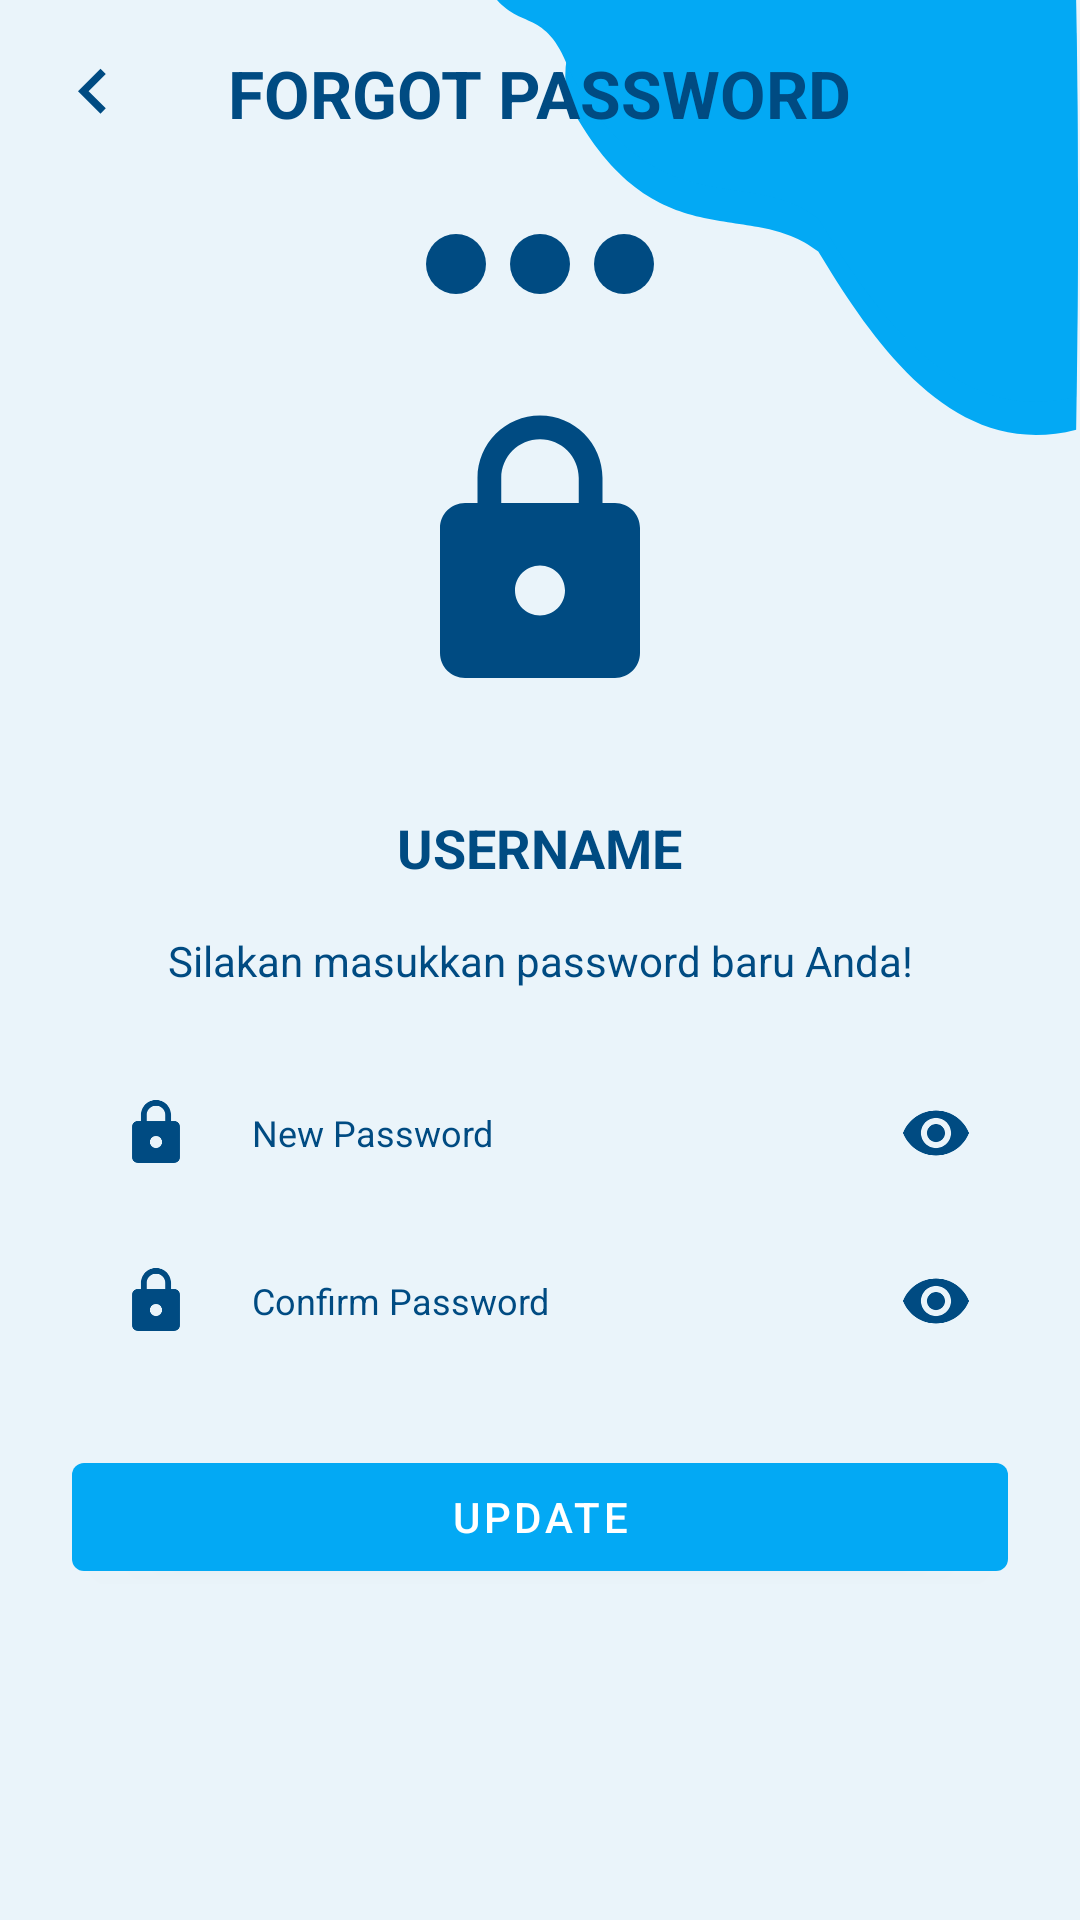

Produce the Android XML layout that renders to this screen, including the resource entries it uses.
<!-- AndroidManifest.xml: application theme Theme.SPANDUK -->
<!-- res/layout/activity_update_password.xml -->
<?xml version="1.0" encoding="utf-8"?>
<androidx.core.widget.NestedScrollView xmlns:android="http://schemas.android.com/apk/res/android"
    xmlns:app="http://schemas.android.com/apk/res-auto"
    xmlns:tools="http://schemas.android.com/tools"
    android:layout_width="match_parent"
    android:layout_height="match_parent"
    android:fillViewport="true"
    tools:context=".ui.sign.UpdatePasswordActivity">

    <androidx.constraintlayout.widget.ConstraintLayout
        android:layout_width="match_parent"
        android:layout_height="match_parent"
        android:background="@color/snow">

        <ImageView
            android:layout_width="195dp"
            android:layout_height="145dp"
            android:src="@drawable/ic_background_right"
            app:layout_constraintEnd_toEndOf="parent"
            app:layout_constraintTop_toTopOf="parent"
            tools:ignore="ContentDescription" />

        <RelativeLayout
            android:id="@+id/toolbar"
            android:layout_width="match_parent"
            android:layout_height="wrap_content"
            android:layout_margin="16dp"
            app:layout_constraintEnd_toEndOf="parent"
            app:layout_constraintStart_toStartOf="parent"
            app:layout_constraintTop_toTopOf="parent">

            <TextView
                style="@style/TextBold.Blue22"
                android:layout_width="wrap_content"
                android:layout_height="wrap_content"
                android:layout_centerInParent="true"
                android:text="@string/forgot_password"
                android:textAllCaps="true" />

            <ImageView
                android:id="@+id/btn_back"
                android:layout_width="30dp"
                android:layout_height="30dp"
                android:src="@drawable/ic_keyboard_arrow_left_blue"
                tools:ignore="ContentDescription" />
        </RelativeLayout>

        <LinearLayout
            android:id="@+id/dots"
            android:layout_width="wrap_content"
            android:layout_height="wrap_content"
            android:layout_marginTop="32dp"
            android:orientation="horizontal"
            app:layout_constraintEnd_toEndOf="parent"
            app:layout_constraintStart_toStartOf="parent"
            app:layout_constraintTop_toBottomOf="@id/toolbar">

            <ImageView
                android:layout_width="20dp"
                android:layout_height="20dp"
                android:src="@drawable/shape_rounded_45_blue"
                app:layout_constraintStart_toStartOf="parent"
                app:layout_constraintTop_toBottomOf="@id/toolbar"
                tools:ignore="ContentDescription" />

            <ImageView
                android:layout_width="20dp"
                android:layout_height="20dp"
                android:layout_marginStart="8dp"
                android:src="@drawable/shape_rounded_45_blue"
                tools:ignore="ContentDescription" />

            <ImageView
                android:layout_width="20dp"
                android:layout_height="20dp"
                android:layout_marginStart="8dp"
                android:src="@drawable/shape_rounded_45_blue"
                tools:ignore="ContentDescription" />
        </LinearLayout>

        <ImageView
            android:id="@+id/iv_lock"
            android:layout_width="100dp"
            android:layout_height="100dp"
            android:src="@drawable/ic_lock_blue"
            app:layout_constraintBottom_toTopOf="@id/tv_username"
            app:layout_constraintEnd_toEndOf="parent"
            app:layout_constraintStart_toStartOf="parent"
            app:layout_constraintTop_toBottomOf="@id/dots"
            tools:ignore="ContentDescription" />

        <TextView
            android:id="@+id/tv_username"
            style="@style/TextBold.Blue18"
            android:layout_width="wrap_content"
            android:layout_height="wrap_content"
            android:layout_marginBottom="16dp"
            android:text="@string/username"
            android:textAllCaps="true"
            app:layout_constraintBottom_toTopOf="@id/tv_keterangan"
            app:layout_constraintEnd_toEndOf="parent"
            app:layout_constraintStart_toStartOf="parent" />

        <TextView
            android:id="@+id/tv_keterangan"
            style="@style/TextNormal.Blue14"
            android:layout_width="300dp"
            android:layout_height="wrap_content"
            android:text="@string/text_update_pass"
            android:textAlignment="center"
            app:layout_constraintBottom_toBottomOf="parent"
            app:layout_constraintEnd_toEndOf="parent"
            app:layout_constraintStart_toStartOf="parent"
            app:layout_constraintTop_toTopOf="parent" />

        <com.google.android.material.textfield.TextInputLayout
            android:id="@+id/newPass"
            android:layout_width="match_parent"
            android:layout_height="wrap_content"
            android:layout_marginHorizontal="24dp"
            android:layout_marginTop="24dp"
            app:boxBackgroundMode="none"
            app:hintEnabled="false"
            app:layout_constraintEnd_toEndOf="parent"
            app:layout_constraintStart_toStartOf="parent"
            app:layout_constraintTop_toBottomOf="@id/tv_keterangan"
            app:passwordToggleEnabled="true"
            app:passwordToggleTint="@color/blue">

            <com.google.android.material.textfield.TextInputEditText
                android:id="@+id/et_new"
                style="@style/EditText.White"
                android:layout_width="match_parent"
                android:layout_height="wrap_content"
                android:drawableStart="@drawable/ic_lock_blue"
                android:hint="@string/new_password"
                android:inputType="textPassword" />
        </com.google.android.material.textfield.TextInputLayout>

        <com.google.android.material.textfield.TextInputLayout
            android:id="@+id/confirmPass"
            android:layout_width="match_parent"
            android:layout_height="wrap_content"
            android:layout_marginHorizontal="24dp"
            android:layout_marginTop="8dp"
            app:boxBackgroundMode="none"
            app:hintEnabled="false"
            app:layout_constraintEnd_toEndOf="parent"
            app:layout_constraintStart_toStartOf="parent"
            app:layout_constraintTop_toBottomOf="@id/newPass"
            app:passwordToggleEnabled="true"
            app:passwordToggleTint="@color/blue">

            <com.google.android.material.textfield.TextInputEditText
                android:id="@+id/et_confirm"
                style="@style/EditText.White"
                android:layout_width="match_parent"
                android:layout_height="wrap_content"
                android:drawableStart="@drawable/ic_lock_blue"
                android:hint="@string/confirm_password"
                android:inputType="textPassword" />
        </com.google.android.material.textfield.TextInputLayout>

        <Button
            android:id="@+id/btn_update"
            android:layout_width="match_parent"
            android:layout_height="wrap_content"
            android:layout_marginHorizontal="24dp"
            android:layout_marginTop="24dp"
            android:text="@string/update"
            app:layout_constraintEnd_toEndOf="parent"
            app:layout_constraintStart_toStartOf="parent"
            app:layout_constraintTop_toBottomOf="@id/confirmPass" />
    </androidx.constraintlayout.widget.ConstraintLayout>
</androidx.core.widget.NestedScrollView>
<!-- resources referenced by this layout -->
<resources>
  <color name="blue">#004B82</color>
  <color name="snow">#EAF4FA</color>
  <!-- drawable ic_keyboard_arrow_left_blue (drawable) -->
  <vector xmlns:android="http://schemas.android.com/apk/res/android"
      android:width="24dp"
      android:height="24dp"
      android:tint="@color/blue"
      android:viewportWidth="24.0"
      android:viewportHeight="24.0">
      <path
          android:fillColor="#FF000000"
          android:pathData="M15.41,16.09l-4.58,-4.59 4.58,-4.59L14,5.5l-6,6 6,6z" />
  </vector>
  <!-- drawable ic_lock_blue (drawable) -->
  <vector xmlns:android="http://schemas.android.com/apk/res/android"
      android:width="24dp"
      android:height="24dp"
      android:viewportWidth="24"
      android:viewportHeight="24"
      android:tint="@color/blue">
    <path
        android:fillColor="@android:color/black"
        android:pathData="M18,8h-1L17,6c0,-2.76 -2.24,-5 -5,-5S7,3.24 7,6v2L6,8c-1.1,0 -2,0.9 -2,2v10c0,1.1 0.9,2 2,2h12c1.1,0 2,-0.9 2,-2L20,10c0,-1.1 -0.9,-2 -2,-2zM12,17c-1.1,0 -2,-0.9 -2,-2s0.9,-2 2,-2 2,0.9 2,2 -0.9,2 -2,2zM15.1,8L8.9,8L8.9,6c0,-1.71 1.39,-3.1 3.1,-3.1 1.71,0 3.1,1.39 3.1,3.1v2z"/>
  </vector>
  <!-- drawable shape_rounded_45_blue (drawable) -->
  <?xml version="1.0" encoding="utf-8"?>
  <shape xmlns:android="http://schemas.android.com/apk/res/android"
      android:shape="rectangle">
  
      <solid android:color="@color/blue"/>
      <corners android:radius="45dp"/>
  
  </shape>
  <string name="confirm_password">Confirm Password</string>
  <string name="forgot_password">Forgot Password</string>
  <string name="new_password">New Password</string>
  <string name="text_update_pass">Silakan masukkan password baru Anda!</string>
  <string name="update">Update</string>
  <string name="username">Username</string>
  <style name="EditText.White">
          <item name="android:background">@drawable/shape_rounded_10_white</item>
          <item name="android:textColor">@color/blue</item>
          <item name="android:textColorHint">@color/blue</item>
      </style>
  <style name="TextBold.Blue18">
          <item name="android:textColor">@color/blue</item>
          <item name="android:textSize">18sp</item>
      </style>
  <style name="TextBold.Blue22">
          <item name="android:textColor">@color/blue</item>
          <item name="android:textSize">22sp</item>
      </style>
  <style name="TextNormal.Blue14">
          <item name="android:textColor">@color/blue</item>
          <item name="android:textSize">14sp</item>
      </style>
  <style name="Theme.SPANDUK" parent="Theme.MaterialComponents.DayNight.NoActionBar">
          
          <item name="colorPrimary">@color/cyan</item> 
          <item name="colorPrimaryVariant">@color/cyan</item> 
          <item name="colorOnPrimary">@color/white</item> 
          
          <item name="colorSecondary">@color/teal_200</item>
          <item name="colorSecondaryVariant">@color/teal_700</item>
          <item name="colorOnSecondary">@color/black</item>
          
          <item name="android:statusBarColor" tools:targetApi="l">?attr/colorPrimaryVariant</item>
          
          <item name="android:windowAnimationStyle">@style/CustomActivityAnimation</item>
      </style>
  <color name="cyan">#03A9F4</color>
  <color name="white">#FFF</color>
  <color name="teal_200">#FF03DAC5</color>
  <color name="teal_700">#FF018786</color>
  <color name="black">#000</color>
  <style name="CustomActivityAnimation" parent="@android:style/Animation.Activity">
          <item name="android:activityOpenEnterAnimation">@anim/slide_in_right</item>
          <item name="android:activityOpenExitAnimation">@anim/slide_out_left</item>
          <item name="android:activityCloseEnterAnimation">@anim/slide_in_left</item>
          <item name="android:activityCloseExitAnimation">@anim/slide_out_right</item>
      </style>
</resources>
